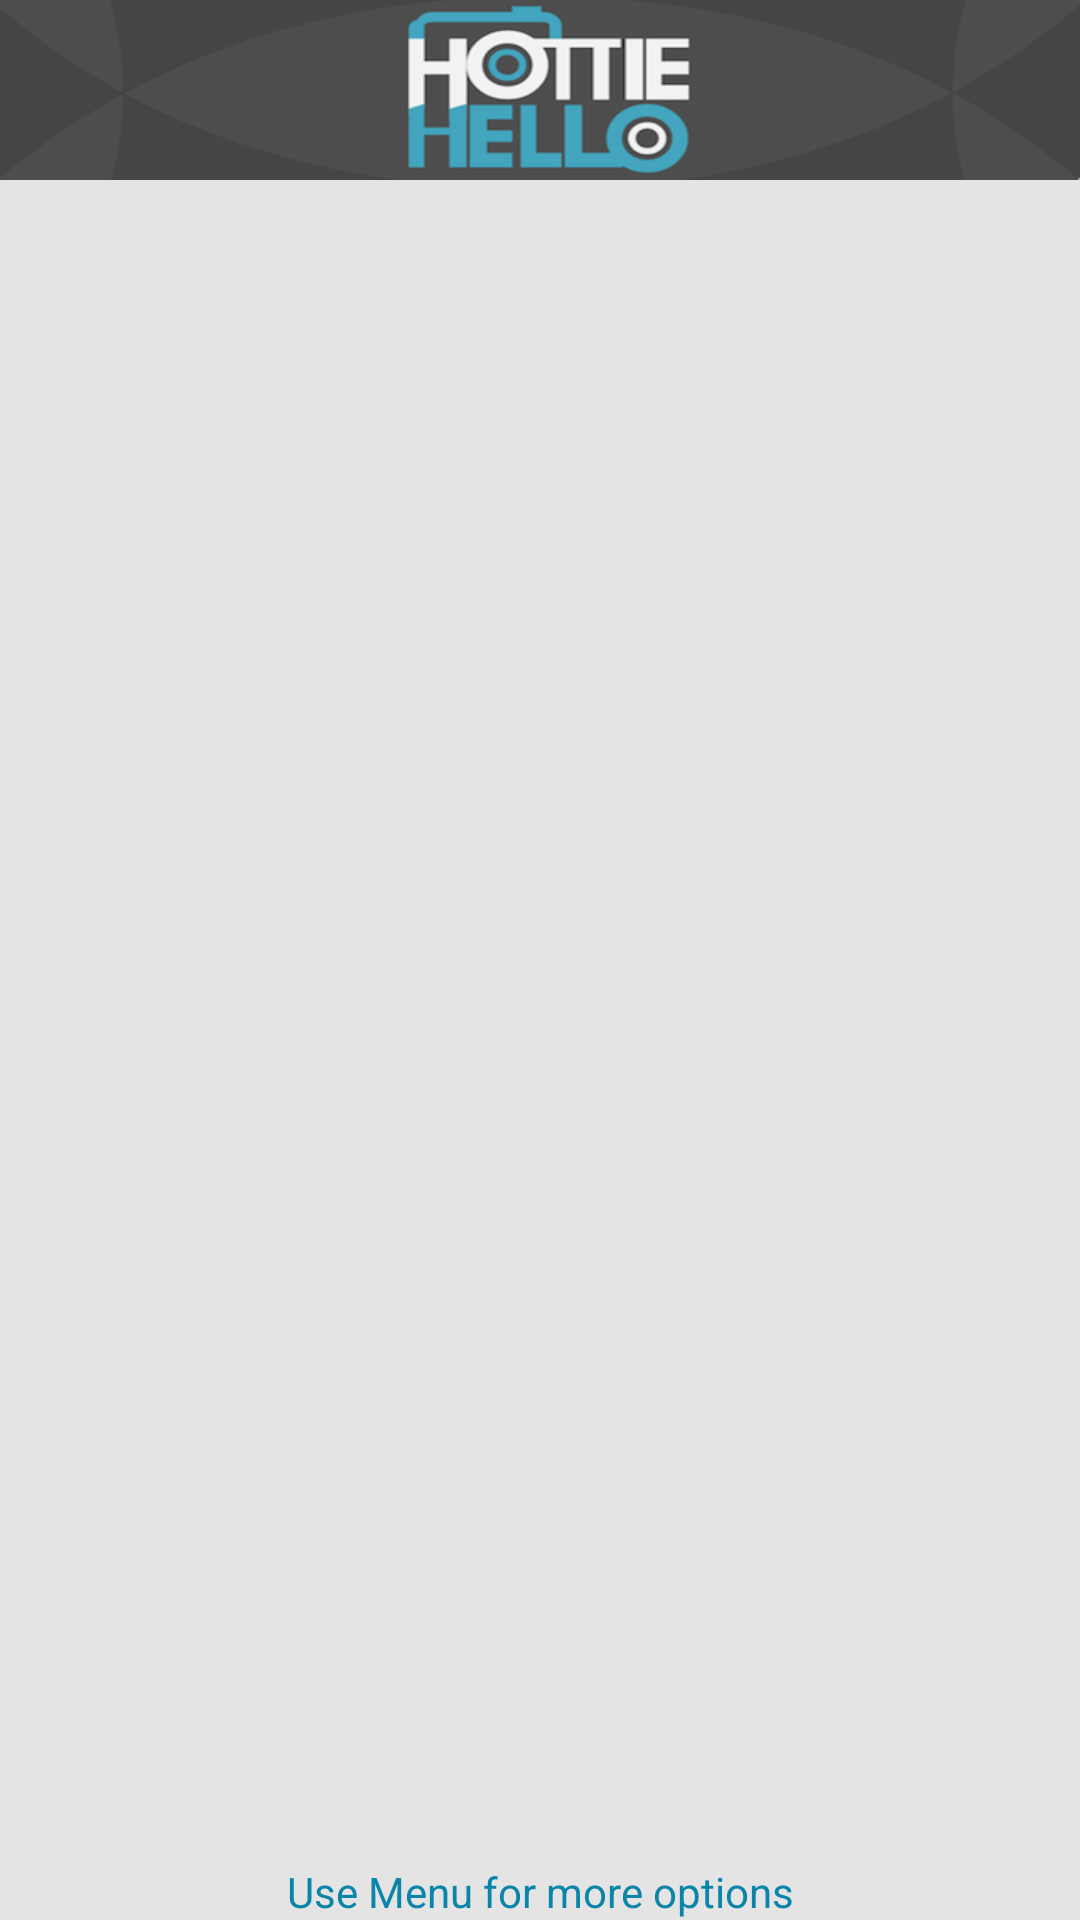

The Android layout XML behind this screen, and the referenced resources:
<!-- AndroidManifest.xml: application theme android:Theme.NoTitleBar -->
<!-- res/layout/mainmenu.xml -->
<?xml version="1.0" encoding="utf-8"?>
<RelativeLayout xmlns:android="http://schemas.android.com/apk/res/android"
    android:layout_width="fill_parent"
    android:layout_height="fill_parent"
    android:orientation="vertical"
    android:background="@color/skoro_pa_crna" >

    

    <include
        android:id="@+id/header"
        layout="@layout/header" />

    <GridView
        xmlns:android="http://schemas.android.com/apk/res/android"
        android:id="@+id/gridview"
        android:layout_width="fill_parent"
        android:layout_height="wrap_content"
        android:layout_above="@+id/textView1"
        android:layout_below="@+id/header"
        android:gravity="center"
        android:layout_gravity="center"
        android:columnWidth="90dp"
        android:horizontalSpacing="10dp"
        android:numColumns="2"
        android:stretchMode="spacingWidthUniform"
        android:verticalSpacing="10dp" />

   <TextView
        android:layout_width="fill_parent"
        android:layout_height="wrap_content"
        android:layout_alignParentBottom="true"
      
        android:gravity="center_horizontal"
        android:text="Use Menu for more options"
        android:textColor="@color/blue_android" />

</RelativeLayout>
<!-- res/layout/header.xml (included above) -->
<RelativeLayout xmlns:android="http://schemas.android.com/apk/res/android"
    android:layout_width="fill_parent"
    android:layout_height="60dp"
    android:background="@color/white" >

    <Button
        android:id="@+id/picLogo"
        android:layout_width="fill_parent"
        android:layout_height="60dp"
        android:background="@drawable/header" />

    


    

    <Button
        android:id="@+id/btnShare"
        android:layout_width="@dimen/header_button"
        android:layout_height="@dimen/header_button"
        android:layout_alignParentRight="true"
        android:layout_centerVertical="true"
        android:layout_marginRight="5dp"
        android:background="@drawable/share_selector"
        android:onClick="onClickBtnShare"
        android:visibility="invisible" />
    
    <Button
        android:id="@+id/btnZoom"
        android:layout_width="@dimen/header_button"
        android:layout_height="@dimen/header_button"
        android:layout_alignParentRight="true"
        android:layout_centerVertical="true"
        android:layout_marginRight="5dp"
        android:background="@drawable/zoom"
        android:onClick="onClickBtnZoom"
        android:visibility="invisible" />

    

</RelativeLayout>
<!-- resources referenced by this layout -->
<resources>
  <color name="blue_android">#0b84aa</color>
  <color name="skoro_pa_crna">#e4e4e4</color>
  <color name="white">#FFFFFF</color>
  <dimen name="header_button">40dp</dimen>
  <!-- drawable bck_header: png bitmap (drawable-mdpi, 6632 bytes) -->
  <!-- drawable header: png bitmap (drawable-mdpi, 23385 bytes) -->
  <!-- drawable logo_small: png bitmap (drawable-mdpi, 5699 bytes) -->
  <!-- drawable share_selector (drawable-mdpi) -->
  <?xml version="1.0" encoding="utf-8"?>
  <selector xmlns:android="http://schemas.android.com/apk/res/android">
  
      <item android:drawable="@drawable/share_press" android:state_focused="true" android:state_pressed="false"/>
      <item android:drawable="@drawable/share_press" android:state_focused="true" android:state_pressed="true"/>
      <item android:drawable="@drawable/share_press" android:state_focused="false" android:state_pressed="true"/>
      <item android:drawable="@drawable/share"/>
  
  </selector>
  <!-- drawable zoom: png bitmap (drawable-mdpi, 8674 bytes) -->
  <!-- drawable share_press: png bitmap (drawable-mdpi, 1544 bytes) -->
  <!-- drawable share: png bitmap (drawable-mdpi, 1434 bytes) -->
</resources>
